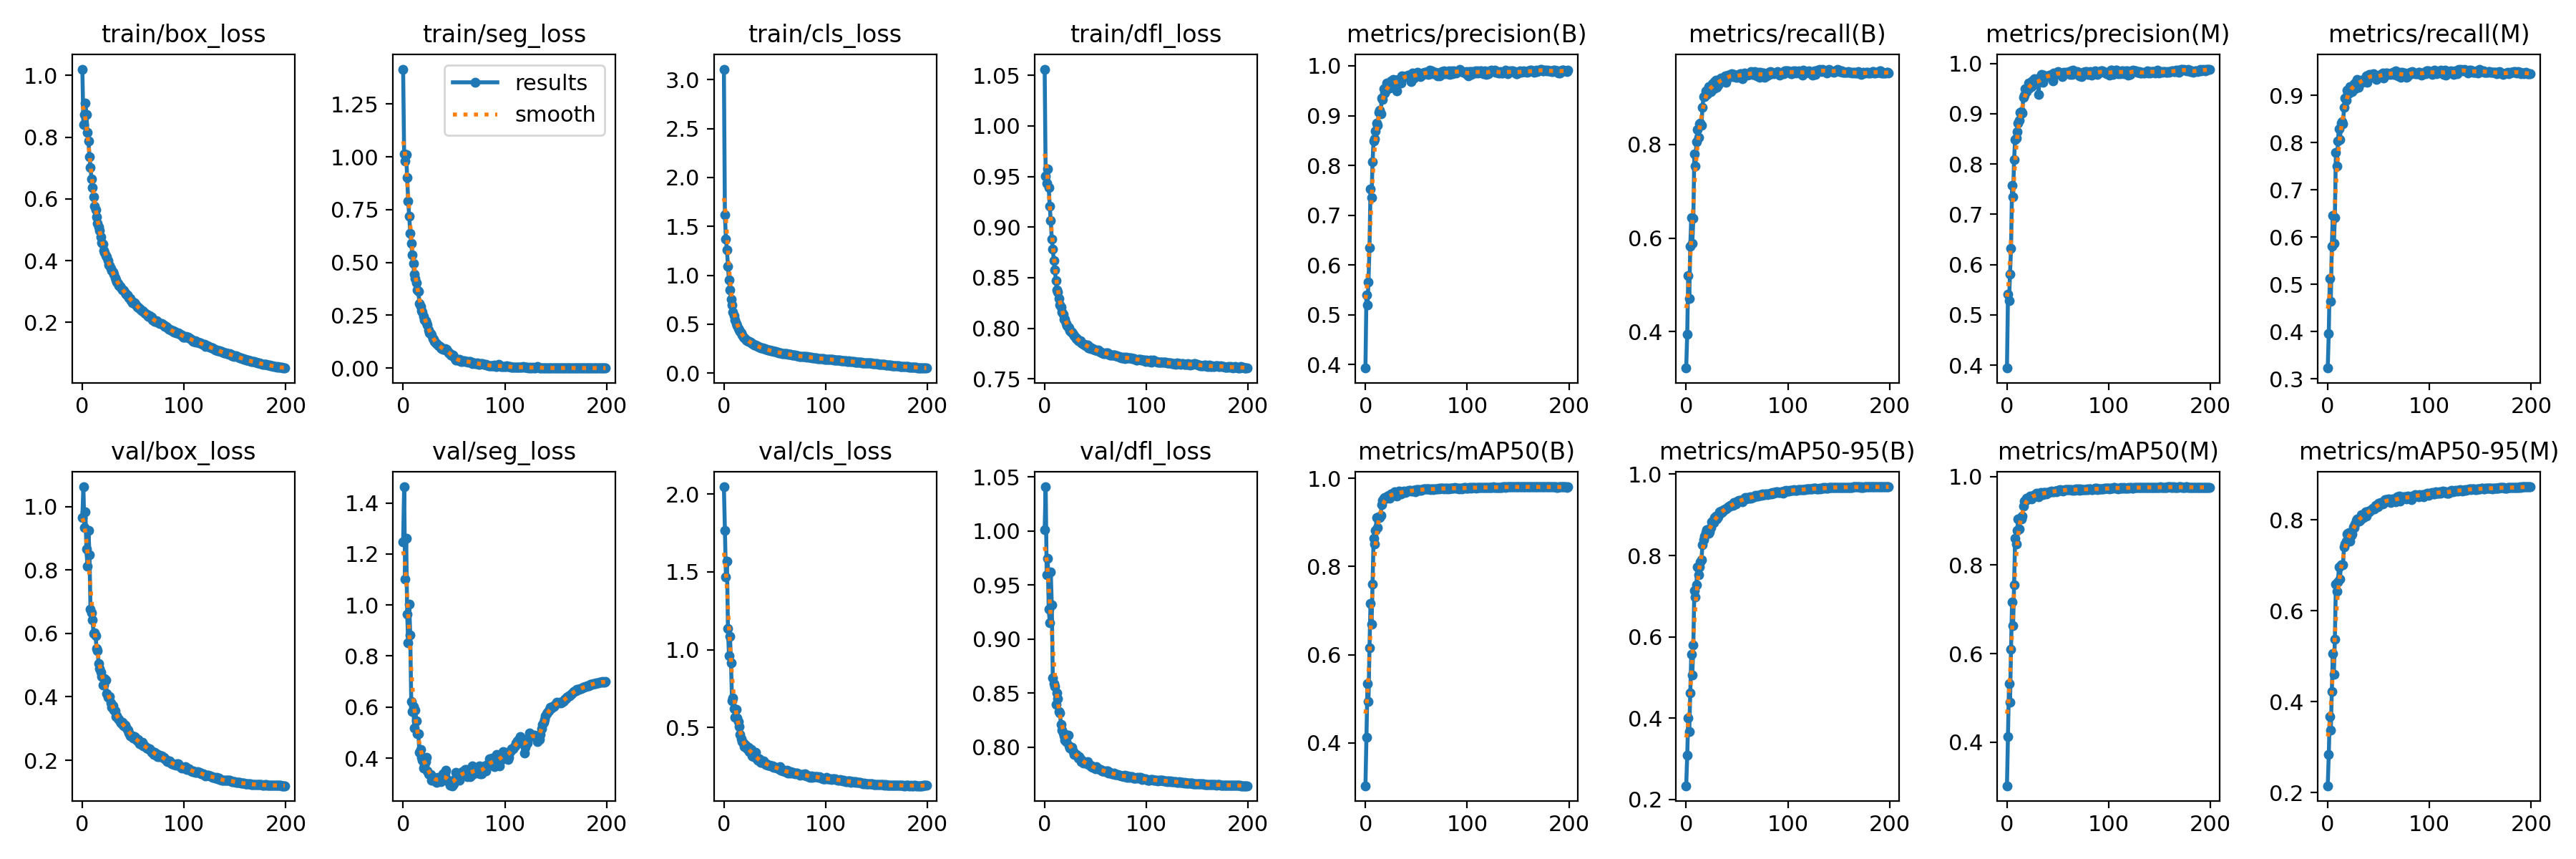

Source data for this figure (header and first rows):
epoch, train/box_loss, train/seg_loss, train/cls_loss, train/dfl_loss, metrics/precision(B), metrics/recall(B), metrics/mAP50(B), metrics/mAP50-95(B), metrics/precision(M), metrics/recall(M), metrics/mAP50(M), metrics/mAP50-95(M), val/box_loss, val/seg_loss, val/cls_loss, val/dfl_loss, lr/pg0, lr/pg1, lr/pg2
0, 1.02, 1.415, 3.108, 1.056, 0.3932, 0.3225, 0.3029, 0.2333, 0.3941, 0.3225, 0.3014, 0.2153, 0.9658, 1.247, 2.047, 1.001, 0.07019, 0.003312, 0.003312
1, 0.8415, 1.013, 1.616, 0.9505, 0.5398, 0.3953, 0.4129, 0.3087, 0.5406, 0.3961, 0.4132, 0.2842, 1.062, 1.463, 1.768, 1.041, 0.04016, 0.006613, 0.006613
2, 0.8731, 0.9805, 1.37, 0.9433, 0.5201, 0.5197, 0.5343, 0.3997, 0.5285, 0.5124, 0.532, 0.3681, 0.9337, 1.102, 1.466, 0.9597, 0.01009, 0.00988, 0.00988
3, 0.9099, 1.01, 1.26, 0.9577, 0.5665, 0.4715, 0.4942, 0.367, 0.5806, 0.4639, 0.4893, 0.3372, 0.9837, 1.261, 1.569, 0.9751, 0.009851, 0.009851, 0.009851
4, 0.8725, 0.9028, 1.093, 0.939, 0.6353, 0.5825, 0.6162, 0.4615, 0.6327, 0.5805, 0.6105, 0.423, 0.8651, 0.9626, 1.138, 0.9277, 0.009851, 0.009851, 0.009851
5, 0.8153, 0.7891, 0.9519, 0.9203, 0.7529, 0.6443, 0.7164, 0.5572, 0.7578, 0.645, 0.7171, 0.506, 0.8124, 0.8526, 0.9633, 0.9155, 0.009802, 0.009802, 0.009802
6, 0.7886, 0.7185, 0.8486, 0.9064, 0.7352, 0.5896, 0.669, 0.505, 0.7352, 0.5866, 0.6634, 0.4612, 0.9246, 1.002, 1.085, 0.9619, 0.009753, 0.009753, 0.009753
7, 0.7371, 0.6393, 0.7567, 0.8882, 0.8073, 0.6421, 0.7593, 0.5792, 0.8091, 0.6408, 0.7549, 0.5375, 0.8488, 0.8814, 0.9163, 0.9319, 0.009703, 0.009703, 0.009703
8, 0.7015, 0.5904, 0.6955, 0.8783, 0.8497, 0.7806, 0.864, 0.7143, 0.8483, 0.7784, 0.8603, 0.6595, 0.6772, 0.6205, 0.6693, 0.8644, 0.009654, 0.009654, 0.009654
9, 0.665, 0.5371, 0.6264, 0.8667, 0.8536, 0.7536, 0.8506, 0.6974, 0.8519, 0.7506, 0.8473, 0.6433, 0.6644, 0.5822, 0.6885, 0.8586, 0.009604, 0.009604, 0.009604
10, 0.6367, 0.4944, 0.584, 0.8577, 0.8699, 0.8054, 0.8815, 0.7284, 0.8636, 0.8036, 0.8778, 0.6634, 0.6417, 0.6024, 0.6188, 0.8562, 0.009555, 0.009555, 0.009555
11, 0.6065, 0.4436, 0.5391, 0.8473, 0.8845, 0.8328, 0.911, 0.771, 0.8819, 0.8289, 0.905, 0.6969, 0.5994, 0.5171, 0.5664, 0.8396, 0.009505, 0.009505, 0.009505
12, 0.5757, 0.4258, 0.5066, 0.8377, 0.8806, 0.8157, 0.8877, 0.753, 0.8871, 0.8059, 0.8816, 0.6692, 0.6027, 0.5894, 0.6167, 0.8506, 0.009456, 0.009456, 0.009456
13, 0.5645, 0.4028, 0.4856, 0.8358, 0.9063, 0.8446, 0.912, 0.772, 0.902, 0.8404, 0.9062, 0.7018, 0.5937, 0.5453, 0.5614, 0.845, 0.009406, 0.009406, 0.009406
14, 0.5414, 0.3709, 0.4557, 0.8291, 0.9113, 0.8457, 0.9105, 0.7835, 0.9039, 0.8437, 0.9047, 0.7016, 0.5522, 0.4962, 0.5389, 0.8333, 0.009357, 0.009357, 0.009357
15, 0.5211, 0.3648, 0.4418, 0.8228, 0.9043, 0.842, 0.9153, 0.7899, 0.9013, 0.8395, 0.9115, 0.7013, 0.5461, 0.4965, 0.508, 0.832, 0.009307, 0.009307, 0.009307
16, 0.5085, 0.3061, 0.424, 0.8207, 0.936, 0.8797, 0.9401, 0.8272, 0.9317, 0.8739, 0.9335, 0.7409, 0.5052, 0.4224, 0.4572, 0.8209, 0.009258, 0.009258, 0.009258
17, 0.4967, 0.2932, 0.4074, 0.8159, 0.9327, 0.9025, 0.9506, 0.8386, 0.9363, 0.8936, 0.9449, 0.7473, 0.4886, 0.4339, 0.4286, 0.8162, 0.009208, 0.009208, 0.009208
18, 0.4775, 0.2713, 0.3863, 0.8141, 0.9537, 0.9025, 0.9544, 0.8475, 0.9494, 0.8902, 0.9449, 0.7537, 0.4774, 0.4027, 0.407, 0.8135, 0.009158, 0.009158, 0.009158
19, 0.4585, 0.2632, 0.3703, 0.8091, 0.946, 0.9142, 0.9561, 0.856, 0.9434, 0.9101, 0.9518, 0.7691, 0.4634, 0.3919, 0.3995, 0.8107, 0.009109, 0.009109, 0.009109
20, 0.4531, 0.2445, 0.3594, 0.8091, 0.9509, 0.9073, 0.956, 0.8637, 0.9477, 0.9033, 0.9496, 0.7711, 0.4362, 0.3612, 0.3774, 0.8069, 0.009059, 0.009059, 0.009059
21, 0.4338, 0.228, 0.3468, 0.805, 0.9649, 0.9091, 0.9553, 0.863, 0.9611, 0.9051, 0.9492, 0.7716, 0.4382, 0.3734, 0.3842, 0.8056, 0.00901, 0.00901, 0.00901
22, 0.4258, 0.2256, 0.3343, 0.8027, 0.9561, 0.9234, 0.9592, 0.8544, 0.9512, 0.9188, 0.9513, 0.7537, 0.4566, 0.385, 0.3722, 0.8114, 0.00896, 0.00896, 0.00896
23, 0.4164, 0.2142, 0.3278, 0.8015, 0.9581, 0.921, 0.9609, 0.8584, 0.9548, 0.9171, 0.9558, 0.7657, 0.4526, 0.4043, 0.3634, 0.8112, 0.008911, 0.008911, 0.008911
24, 0.4123, 0.2026, 0.3249, 0.8001, 0.9558, 0.9137, 0.9552, 0.8688, 0.9543, 0.9083, 0.9498, 0.7693, 0.4091, 0.3505, 0.3716, 0.8015, 0.008861, 0.008861, 0.008861
25, 0.3993, 0.1795, 0.3233, 0.7978, 0.9694, 0.9258, 0.964, 0.8826, 0.9653, 0.9191, 0.9562, 0.7843, 0.3982, 0.3395, 0.345, 0.799, 0.008812, 0.008812, 0.008812
26, 0.3872, 0.167, 0.3187, 0.7963, 0.9652, 0.9295, 0.9647, 0.881, 0.9601, 0.9244, 0.9575, 0.7837, 0.3996, 0.3345, 0.3452, 0.7986, 0.008762, 0.008762, 0.008762
27, 0.3842, 0.1621, 0.3118, 0.7961, 0.9724, 0.9195, 0.962, 0.8807, 0.9701, 0.9142, 0.9565, 0.7915, 0.402, 0.3371, 0.3569, 0.7997, 0.008713, 0.008713, 0.008713
28, 0.3748, 0.1565, 0.2985, 0.7942, 0.9663, 0.9346, 0.9666, 0.8933, 0.9623, 0.9292, 0.9606, 0.7998, 0.3803, 0.313, 0.3195, 0.7961, 0.008663, 0.008663, 0.008663
29, 0.367, 0.1406, 0.2927, 0.7926, 0.9696, 0.9383, 0.9687, 0.8966, 0.9664, 0.9329, 0.9626, 0.8027, 0.3676, 0.3137, 0.3129, 0.793, 0.008614, 0.008614, 0.008614
30, 0.3624, 0.1372, 0.2894, 0.7915, 0.9715, 0.9217, 0.961, 0.8903, 0.97, 0.9172, 0.9563, 0.8012, 0.3722, 0.3253, 0.3278, 0.7933, 0.008564, 0.008564, 0.008564
31, 0.357, 0.1276, 0.286, 0.7901, 0.9497, 0.9269, 0.9602, 0.8943, 0.9384, 0.9255, 0.9538, 0.7977, 0.3574, 0.3141, 0.3391, 0.7934, 0.008515, 0.008515, 0.008515
32, 0.344, 0.1191, 0.278, 0.7895, 0.9731, 0.9349, 0.9663, 0.9, 0.9701, 0.9308, 0.9598, 0.8004, 0.3552, 0.3194, 0.302, 0.793, 0.008466, 0.008466, 0.008466
33, 0.337, 0.1148, 0.2729, 0.7879, 0.9727, 0.9393, 0.9704, 0.9071, 0.968, 0.9319, 0.9636, 0.812, 0.3387, 0.3041, 0.2899, 0.7897, 0.008416, 0.008416, 0.008416
34, 0.3313, 0.1098, 0.2683, 0.7874, 0.968, 0.9417, 0.9691, 0.9092, 0.9774, 0.9278, 0.9623, 0.8102, 0.3402, 0.3245, 0.2976, 0.7913, 0.008367, 0.008367, 0.008367
35, 0.3264, 0.1054, 0.2678, 0.7877, 0.9656, 0.9352, 0.9646, 0.9053, 0.9617, 0.9319, 0.9599, 0.8053, 0.3317, 0.3111, 0.2967, 0.7894, 0.008317, 0.008317, 0.008317
36, 0.3201, 0.1021, 0.2604, 0.7853, 0.9803, 0.9385, 0.9696, 0.91, 0.9761, 0.9336, 0.9637, 0.8107, 0.3281, 0.3095, 0.2761, 0.7871, 0.008268, 0.008268, 0.008268
37, 0.3163, 0.09632, 0.2546, 0.7846, 0.9791, 0.9405, 0.97, 0.9121, 0.975, 0.9353, 0.9645, 0.8174, 0.3231, 0.307, 0.2737, 0.7871, 0.008218, 0.008218, 0.008218
38, 0.3125, 0.09345, 0.2563, 0.784, 0.979, 0.9473, 0.9704, 0.9138, 0.973, 0.9412, 0.9637, 0.808, 0.3178, 0.3183, 0.2746, 0.7855, 0.008169, 0.008169, 0.008169
39, 0.3056, 0.09041, 0.2507, 0.7844, 0.9781, 0.9327, 0.9675, 0.9145, 0.9739, 0.928, 0.9617, 0.8173, 0.3186, 0.3376, 0.2868, 0.7861, 0.008119, 0.008119, 0.008119
40, 0.3056, 0.08936, 0.2496, 0.7827, 0.9789, 0.9405, 0.9689, 0.9164, 0.9753, 0.936, 0.9634, 0.8194, 0.3104, 0.3298, 0.2715, 0.7855, 0.00807, 0.00807, 0.00807
41, 0.3027, 0.09263, 0.2452, 0.7832, 0.9795, 0.9489, 0.9707, 0.9204, 0.9747, 0.9434, 0.9642, 0.8185, 0.3089, 0.341, 0.2622, 0.7856, 0.00802, 0.00802, 0.00802
42, 0.2955, 0.0851, 0.2393, 0.7835, 0.9813, 0.9452, 0.9703, 0.9203, 0.9763, 0.9403, 0.9652, 0.8216, 0.3112, 0.353, 0.2663, 0.7869, 0.007971, 0.007971, 0.007971
43, 0.2924, 0.08771, 0.2372, 0.7808, 0.9808, 0.9502, 0.9722, 0.9232, 0.9758, 0.9442, 0.9665, 0.8232, 0.3039, 0.3176, 0.2587, 0.7839, 0.007921, 0.007921, 0.007921
44, 0.2886, 0.07701, 0.2338, 0.7819, 0.9819, 0.9447, 0.9724, 0.9232, 0.9782, 0.9403, 0.968, 0.8265, 0.2971, 0.3105, 0.2568, 0.7839, 0.007872, 0.007872, 0.007872
45, 0.2845, 0.07095, 0.2335, 0.7801, 0.9684, 0.9507, 0.9706, 0.9229, 0.9656, 0.9451, 0.9657, 0.8258, 0.2956, 0.308, 0.2567, 0.7837, 0.007822, 0.007822, 0.007822
46, 0.28, 0.06864, 0.227, 0.7804, 0.9853, 0.9459, 0.9716, 0.9238, 0.9813, 0.9381, 0.9651, 0.8241, 0.2868, 0.2944, 0.2523, 0.7818, 0.007772, 0.007772, 0.007772
47, 0.2763, 0.06301, 0.229, 0.7801, 0.9769, 0.9504, 0.9729, 0.9299, 0.9797, 0.9406, 0.9678, 0.8314, 0.2778, 0.2976, 0.2514, 0.7811, 0.007723, 0.007723, 0.007723
48, 0.2699, 0.05856, 0.2246, 0.7789, 0.975, 0.9461, 0.9724, 0.928, 0.9786, 0.9339, 0.9667, 0.8298, 0.277, 0.2918, 0.2549, 0.782, 0.007673, 0.007673, 0.007673
49, 0.2629, 0.06064, 0.2222, 0.7786, 0.9821, 0.9431, 0.97, 0.9273, 0.98, 0.9392, 0.966, 0.8282, 0.277, 0.2968, 0.2445, 0.781, 0.007624, 0.007624, 0.007624
50, 0.2661, 0.05461, 0.2228, 0.7786, 0.9855, 0.9439, 0.9739, 0.9333, 0.9841, 0.9383, 0.9697, 0.8374, 0.2706, 0.2981, 0.2427, 0.7801, 0.007574, 0.007574, 0.007574
51, 0.2639, 0.04478, 0.219, 0.7785, 0.9867, 0.9473, 0.9742, 0.9327, 0.9826, 0.9428, 0.9691, 0.8336, 0.2738, 0.318, 0.242, 0.7819, 0.007525, 0.007525, 0.007525
52, 0.2585, 0.03757, 0.2145, 0.778, 0.9834, 0.9499, 0.9749, 0.9363, 0.9801, 0.9437, 0.9705, 0.8381, 0.2718, 0.3431, 0.2409, 0.7811, 0.007476, 0.007476, 0.007476
53, 0.2555, 0.03628, 0.2133, 0.7786, 0.9802, 0.9508, 0.9725, 0.9357, 0.9782, 0.9437, 0.9684, 0.8377, 0.265, 0.3395, 0.2391, 0.7802, 0.007426, 0.007426, 0.007426
54, 0.2507, 0.0372, 0.2086, 0.7768, 0.9787, 0.9516, 0.9737, 0.9361, 0.9741, 0.9471, 0.9683, 0.8357, 0.2617, 0.3244, 0.2367, 0.7795, 0.007377, 0.007377, 0.007377
55, 0.2493, 0.04094, 0.2083, 0.7765, 0.9835, 0.9411, 0.9723, 0.9328, 0.9783, 0.936, 0.9667, 0.8371, 0.2653, 0.3139, 0.2463, 0.7792, 0.007327, 0.007327, 0.007327
56, 0.2455, 0.03545, 0.2066, 0.7755, 0.9853, 0.9495, 0.974, 0.9371, 0.9819, 0.9454, 0.9691, 0.8447, 0.2524, 0.3257, 0.2261, 0.778, 0.007278, 0.007278, 0.007278
57, 0.2416, 0.03206, 0.2019, 0.7758, 0.9824, 0.9522, 0.9754, 0.941, 0.9788, 0.9466, 0.9703, 0.8441, 0.2526, 0.3416, 0.2263, 0.7781, 0.007228, 0.007228, 0.007228
58, 0.2383, 0.03234, 0.1998, 0.7752, 0.9873, 0.9521, 0.976, 0.9419, 0.9825, 0.947, 0.9708, 0.8451, 0.2493, 0.3462, 0.2214, 0.7785, 0.007178, 0.007178, 0.007178
59, 0.2376, 0.03473, 0.198, 0.7752, 0.9871, 0.9496, 0.9754, 0.9386, 0.9826, 0.9449, 0.971, 0.8421, 0.2554, 0.3371, 0.2232, 0.7783, 0.007129, 0.007129, 0.007129
... 140 more rows
